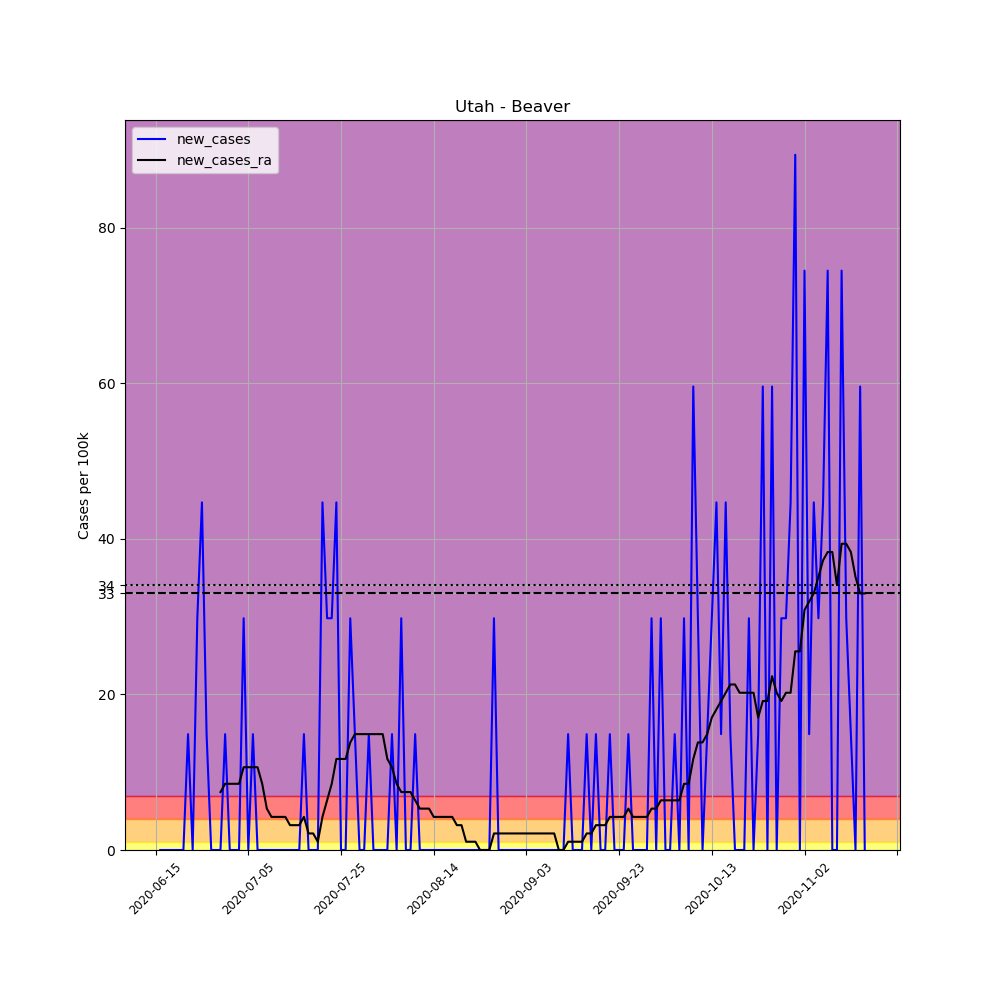

Values plotted in this chart, from the file beside it:
, date, county, state, fips, cases, deaths, COUNTY, STNAME, CTYNAME, POPESTIMATE2019, per_100k, new_cases, new_cases_ra
696514, 2020-06-15, Beaver, Utah, 49001, 1, 0, 1, Utah, Beaver, 6710, 14.9, , 
696515, 2020-06-16, Beaver, Utah, 49001, 1, 0, 1, Utah, Beaver, 6710, 14.9, 0.0, 
696516, 2020-06-17, Beaver, Utah, 49001, 1, 0, 1, Utah, Beaver, 6710, 14.9, 0.0, 
696517, 2020-06-18, Beaver, Utah, 49001, 1, 0, 1, Utah, Beaver, 6710, 14.9, 0.0, 
696518, 2020-06-19, Beaver, Utah, 49001, 1, 0, 1, Utah, Beaver, 6710, 14.9, 0.0, 
696519, 2020-06-20, Beaver, Utah, 49001, 1, 0, 1, Utah, Beaver, 6710, 14.9, 0.0, 
696520, 2020-06-21, Beaver, Utah, 49001, 1, 0, 1, Utah, Beaver, 6710, 14.9, 0.0, 
696521, 2020-06-22, Beaver, Utah, 49001, 2, 0, 1, Utah, Beaver, 6710, 29.81, 14.9, 
696522, 2020-06-23, Beaver, Utah, 49001, 2, 0, 1, Utah, Beaver, 6710, 29.81, 0.0, 
696523, 2020-06-24, Beaver, Utah, 49001, 4, 0, 1, Utah, Beaver, 6710, 59.61, 29.81, 
696524, 2020-06-25, Beaver, Utah, 49001, 7, 0, 1, Utah, Beaver, 6710, 104.3, 44.71, 
696525, 2020-06-26, Beaver, Utah, 49001, 8, 0, 1, Utah, Beaver, 6710, 119.2, 14.9, 
696526, 2020-06-27, Beaver, Utah, 49001, 8, 0, 1, Utah, Beaver, 6710, 119.2, 0.0, 
696527, 2020-06-28, Beaver, Utah, 49001, 8, 0, 1, Utah, Beaver, 6710, 119.2, 0.0, 
696528, 2020-06-29, Beaver, Utah, 49001, 8, 0, 1, Utah, Beaver, 6710, 119.2, 0.0, 7.452
696529, 2020-06-30, Beaver, Utah, 49001, 9, 0, 1, Utah, Beaver, 6710, 134.1, 14.9, 8.516
696530, 2020-07-01, Beaver, Utah, 49001, 9, 0, 1, Utah, Beaver, 6710, 134.1, 0.0, 8.516
696531, 2020-07-02, Beaver, Utah, 49001, 9, 0, 1, Utah, Beaver, 6710, 134.1, 0.0, 8.516
696532, 2020-07-03, Beaver, Utah, 49001, 9, 0, 1, Utah, Beaver, 6710, 134.1, 0.0, 8.516
696533, 2020-07-04, Beaver, Utah, 49001, 11, 0, 1, Utah, Beaver, 6710, 163.9, 29.81, 10.65
696534, 2020-07-05, Beaver, Utah, 49001, 11, 0, 1, Utah, Beaver, 6710, 163.9, 0.0, 10.65
696535, 2020-07-06, Beaver, Utah, 49001, 12, 0, 1, Utah, Beaver, 6710, 178.8, 14.9, 10.65
696536, 2020-07-07, Beaver, Utah, 49001, 12, 0, 1, Utah, Beaver, 6710, 178.8, 0.0, 10.65
696537, 2020-07-08, Beaver, Utah, 49001, 12, 0, 1, Utah, Beaver, 6710, 178.8, 0.0, 8.516
696538, 2020-07-09, Beaver, Utah, 49001, 12, 0, 1, Utah, Beaver, 6710, 178.8, 0.0, 5.323
696539, 2020-07-10, Beaver, Utah, 49001, 12, 0, 1, Utah, Beaver, 6710, 178.8, 0.0, 4.258
696540, 2020-07-11, Beaver, Utah, 49001, 12, 0, 1, Utah, Beaver, 6710, 178.8, 0.0, 4.258
696541, 2020-07-12, Beaver, Utah, 49001, 12, 0, 1, Utah, Beaver, 6710, 178.8, 0.0, 4.258
696542, 2020-07-13, Beaver, Utah, 49001, 12, 0, 1, Utah, Beaver, 6710, 178.8, 0.0, 4.258
696543, 2020-07-14, Beaver, Utah, 49001, 12, 0, 1, Utah, Beaver, 6710, 178.8, 0.0, 3.194
696544, 2020-07-15, Beaver, Utah, 49001, 12, 0, 1, Utah, Beaver, 6710, 178.8, 0.0, 3.194
696545, 2020-07-16, Beaver, Utah, 49001, 12, 0, 1, Utah, Beaver, 6710, 178.8, 0.0, 3.194
696546, 2020-07-17, Beaver, Utah, 49001, 13, 0, 1, Utah, Beaver, 6710, 193.7, 14.9, 4.258
696547, 2020-07-18, Beaver, Utah, 49001, 13, 0, 1, Utah, Beaver, 6710, 193.7, 0.0, 2.129
696548, 2020-07-19, Beaver, Utah, 49001, 13, 0, 1, Utah, Beaver, 6710, 193.7, 0.0, 2.129
696549, 2020-07-20, Beaver, Utah, 49001, 13, 0, 1, Utah, Beaver, 6710, 193.7, 0.0, 1.065
696550, 2020-07-21, Beaver, Utah, 49001, 16, 0, 1, Utah, Beaver, 6710, 238.5, 44.71, 4.258
696551, 2020-07-22, Beaver, Utah, 49001, 18, 0, 1, Utah, Beaver, 6710, 268.3, 29.81, 6.387
696552, 2020-07-23, Beaver, Utah, 49001, 20, 0, 1, Utah, Beaver, 6710, 298.1, 29.81, 8.516
696553, 2020-07-24, Beaver, Utah, 49001, 23, 0, 1, Utah, Beaver, 6710, 342.8, 44.71, 11.71
696554, 2020-07-25, Beaver, Utah, 49001, 23, 0, 1, Utah, Beaver, 6710, 342.8, 0.0, 11.71
696555, 2020-07-26, Beaver, Utah, 49001, 23, 0, 1, Utah, Beaver, 6710, 342.8, 0.0, 11.71
696556, 2020-07-27, Beaver, Utah, 49001, 25, 0, 1, Utah, Beaver, 6710, 372.6, 29.81, 13.84
696557, 2020-07-28, Beaver, Utah, 49001, 26, 0, 1, Utah, Beaver, 6710, 387.5, 14.9, 14.9
696558, 2020-07-29, Beaver, Utah, 49001, 26, 0, 1, Utah, Beaver, 6710, 387.5, 0.0, 14.9
696559, 2020-07-30, Beaver, Utah, 49001, 26, 0, 1, Utah, Beaver, 6710, 387.5, 0.0, 14.9
696560, 2020-07-31, Beaver, Utah, 49001, 27, 0, 1, Utah, Beaver, 6710, 402.4, 14.9, 14.9
696561, 2020-08-01, Beaver, Utah, 49001, 27, 0, 1, Utah, Beaver, 6710, 402.4, 0.0, 14.9
696562, 2020-08-02, Beaver, Utah, 49001, 27, 0, 1, Utah, Beaver, 6710, 402.4, 0.0, 14.9
696563, 2020-08-03, Beaver, Utah, 49001, 27, 0, 1, Utah, Beaver, 6710, 402.4, 0.0, 14.9
696564, 2020-08-04, Beaver, Utah, 49001, 27, 0, 1, Utah, Beaver, 6710, 402.4, 0.0, 11.71
696565, 2020-08-05, Beaver, Utah, 49001, 28, 0, 1, Utah, Beaver, 6710, 417.3, 14.9, 10.65
696566, 2020-08-06, Beaver, Utah, 49001, 28, 0, 1, Utah, Beaver, 6710, 417.3, 0.0, 8.516
696567, 2020-08-07, Beaver, Utah, 49001, 30, 0, 1, Utah, Beaver, 6710, 447.1, 29.81, 7.452
696568, 2020-08-08, Beaver, Utah, 49001, 30, 0, 1, Utah, Beaver, 6710, 447.1, 0.0, 7.452
696569, 2020-08-09, Beaver, Utah, 49001, 30, 0, 1, Utah, Beaver, 6710, 447.1, 0.0, 7.452
696570, 2020-08-10, Beaver, Utah, 49001, 31, 0, 1, Utah, Beaver, 6710, 462, 14.9, 6.387
696571, 2020-08-11, Beaver, Utah, 49001, 31, 0, 1, Utah, Beaver, 6710, 462, 0.0, 5.323
696572, 2020-08-12, Beaver, Utah, 49001, 31, 0, 1, Utah, Beaver, 6710, 462, 0.0, 5.323
696573, 2020-08-13, Beaver, Utah, 49001, 31, 0, 1, Utah, Beaver, 6710, 462, 0.0, 5.323
... 94 more rows
